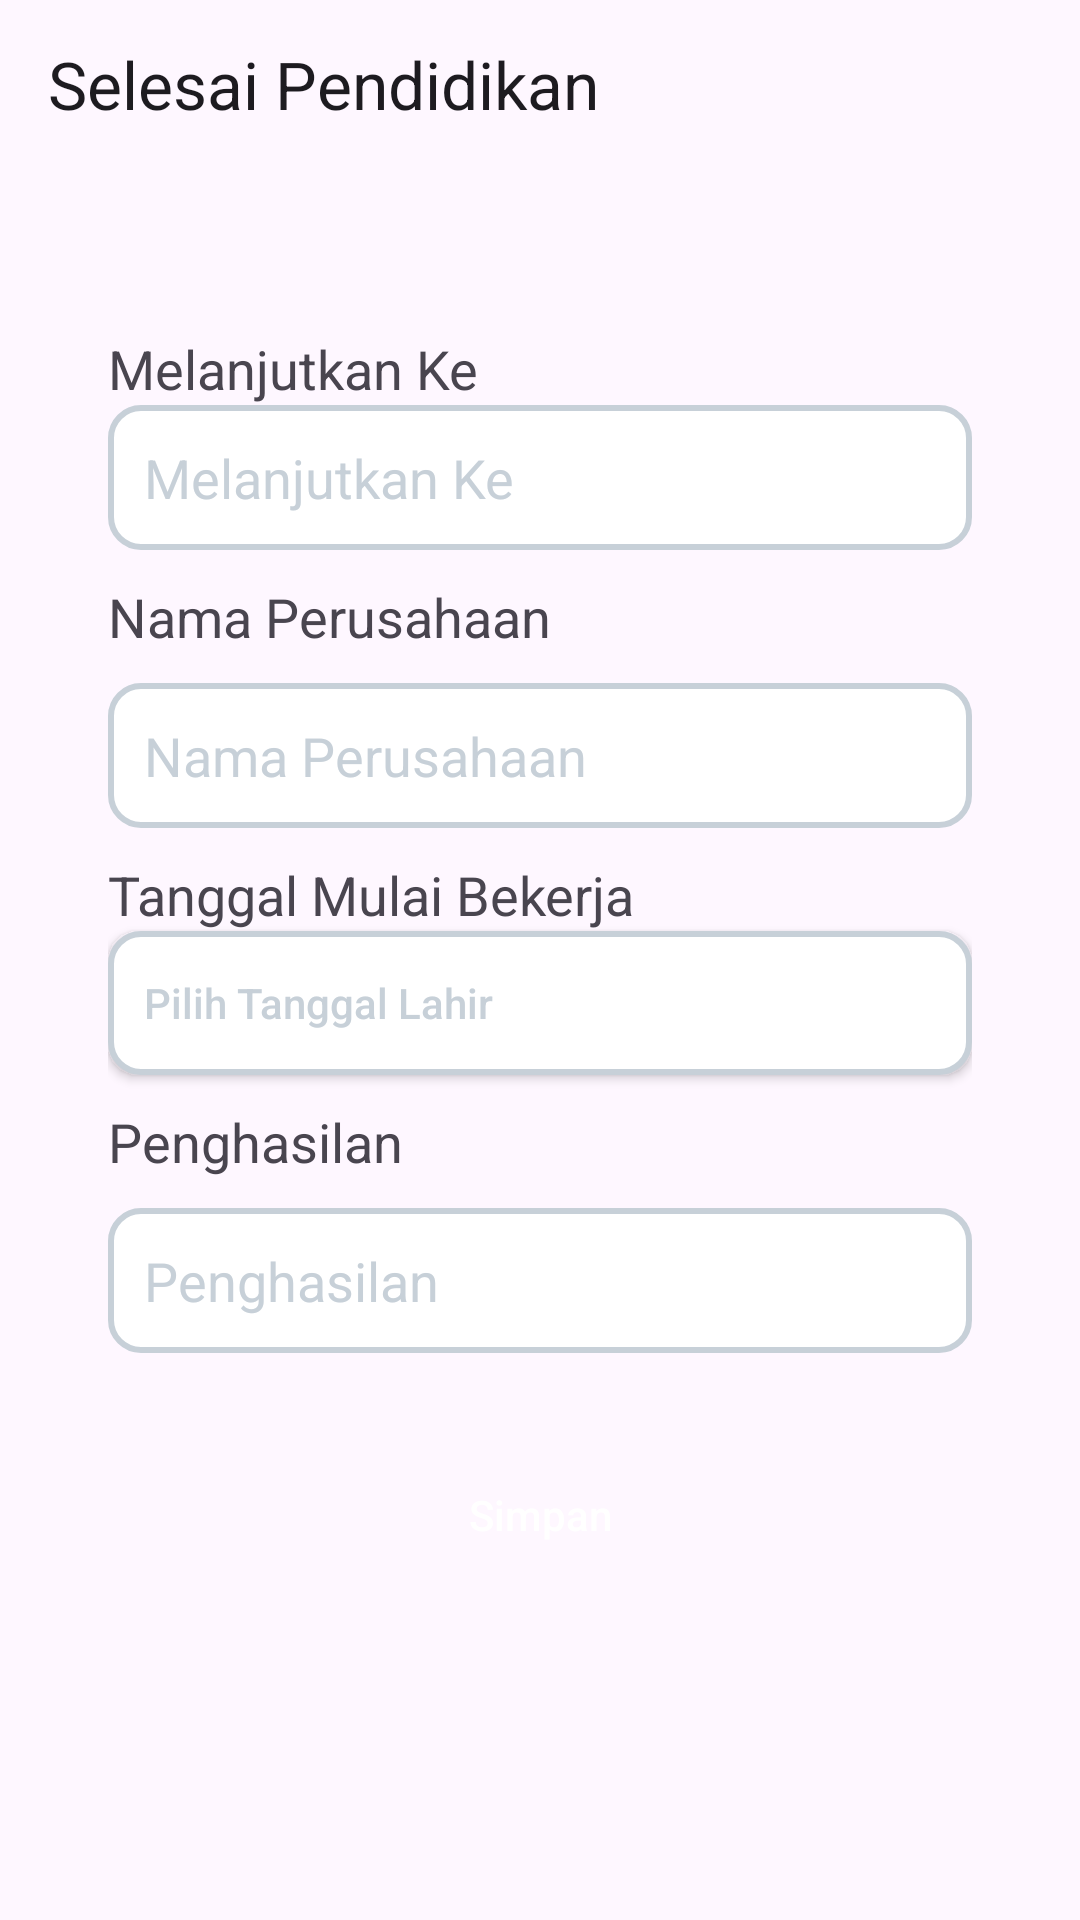

This screen was rendered from an Android layout file. Write that file and the resources it references.
<!-- AndroidManifest.xml: application theme Theme.BukuInduk -->
<!-- res/layout/activity_selesai_pendidikan.xml -->
<?xml version="1.0" encoding="utf-8"?>
<RelativeLayout xmlns:android="http://schemas.android.com/apk/res/android"
    xmlns:app="http://schemas.android.com/apk/res-auto"
    xmlns:tools="http://schemas.android.com/tools"
    android:id="@+id/main"
    android:layout_width="match_parent"
    android:layout_height="match_parent"
    tools:context=".activity_data_diri.SelesaiPendidikanActivity">

    <androidx.appcompat.widget.Toolbar
        android:id="@+id/toolbar"
        android:layout_width="match_parent"
        android:layout_height="?android:attr/actionBarSize"
        android:layout_alignParentTop="true"
        app:title="Selesai Pendidikan" />


        <LinearLayout
            android:layout_width="match_parent"
            android:layout_height="wrap_content"
            android:layout_marginHorizontal="20dp"
            android:orientation="vertical"
            android:padding="16dp"
            android:layout_centerVertical="true"
            android:layout_centerHorizontal="true">

            <TextView
                android:layout_width="match_parent"
                android:layout_height="wrap_content"
                android:text="Melanjutkan Ke"
                android:textSize="18dp"/>
            <EditText
                android:id="@+id/et_melanjutkan_ke"
                android:layout_width="match_parent"
                android:layout_height="wrap_content"
                android:background="@drawable/baground_input"
                android:hint="Melanjutkan Ke"
                android:padding="12dp"
                android:textColorHint="@color/gray" />

            <TextView
                android:layout_width="match_parent"
                android:layout_height="wrap_content"
                android:layout_marginTop="10dp"
                android:text="Nama Perusahaan"
                android:textSize="18dp"/>
            <EditText
                android:id="@+id/et_bekerja_nama_perusahaan"
                android:layout_width="match_parent"
                android:layout_height="wrap_content"
                android:layout_marginTop="10dp"
                android:background="@drawable/baground_input"
                android:hint="Nama Perusahaan"
                android:padding="12dp"
                android:textColorHint="@color/gray" />

            <TextView
                android:layout_width="match_parent"
                android:layout_height="wrap_content"
                android:layout_marginTop="10dp"
                android:text="Tanggal Mulai Bekerja"
                android:textSize="18dp"/>
            <androidx.appcompat.widget.AppCompatButton
                android:id="@+id/et_tanggal_lahir"
                android:layout_width="match_parent"
                android:layout_height="wrap_content"
                android:background="@drawable/baground_input"
                android:text="Pilih Tanggal Lahir"
                android:textAllCaps="false"
                android:textColor="@color/gray"
                android:textAlignment="textStart"
                android:padding="12dp"/>

            <TextView
                android:layout_width="match_parent"
                android:layout_height="wrap_content"
                android:layout_marginTop="10dp"
                android:text="Penghasilan"
                android:textSize="18dp"/>
            <EditText
                android:id="@+id/et_bekerja_penghasilan"
                android:layout_width="match_parent"
                android:layout_height="wrap_content"
                android:layout_marginTop="10dp"
                android:background="@drawable/baground_input"
                android:hint="Penghasilan"
                android:padding="12dp"
                android:textColorHint="@color/gray"
                android:inputType="numberDecimal" />

            <androidx.appcompat.widget.AppCompatButton
                android:id="@+id/btn_simpan"
                android:layout_width="match_parent"
                android:layout_height="wrap_content"
                android:layout_marginTop="30dp"
                android:background="@drawable/baground_button_primary"
                android:text="Simpan"
                android:textAllCaps="false"
                android:textColor="@color/white" />
        </LinearLayout>
</RelativeLayout>
<!-- resources referenced by this layout -->
<resources>
  <color name="gray">#C7D0D8</color>
  <color name="white">#FFFFFFFF</color>
  <!-- drawable baground_input (drawable) -->
  <?xml version="1.0" encoding="utf-8"?>
  <shape xmlns:android="http://schemas.android.com/apk/res/android">
      <solid android:color="@color/white" />
      <corners android:radius="10dp" />
      <stroke
          android:width="2dp"
          android:color="@color/gray" />
  </shape>
  <style name="Theme.BukuInduk" parent="Base.Theme.BukuInduk">
          <item name="android:forceDarkAllowed" tools:targetApi="q">false</item>
      </style>
  <style name="Base.Theme.BukuInduk" parent="Theme.Material3.Light.NoActionBar">
          
           <item name="colorPrimary">@color/primary</item>
          <item name="android:forceDarkAllowed" tools:targetApi="q">false</item>
  
  
      </style>
  <color name="primary">#0C7FDA</color>
</resources>
